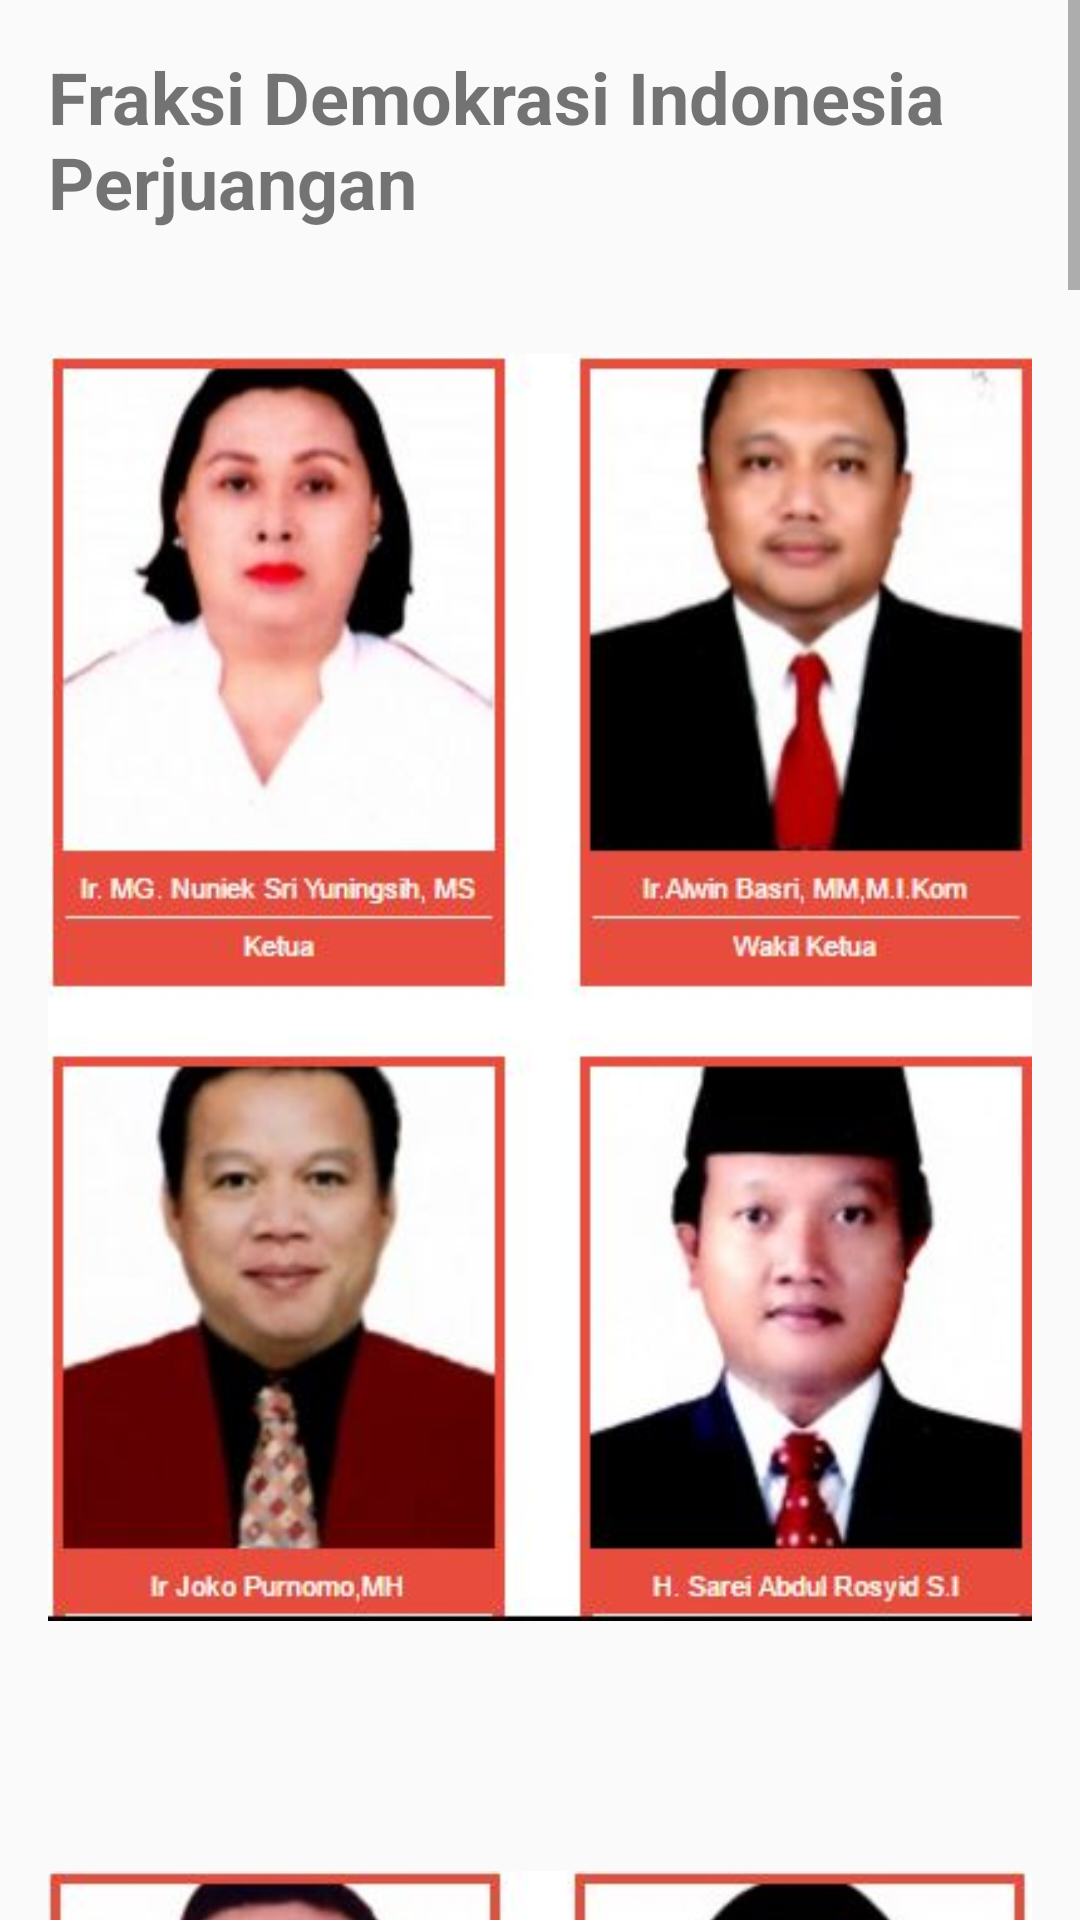

The Android layout XML behind this screen, and the referenced resources:
<!-- AndroidManifest.xml: application theme AppTheme -->
<!-- res/layout/pdip.xml -->
<?xml version="1.0" encoding="utf-8"?>
<ScrollView xmlns:android="http://schemas.android.com/apk/res/android"
    xmlns:tools="http://schemas.android.com/tools"
    android:id="@+id/pdip"
    android:layout_width="match_parent"
    android:layout_height="match_parent"
    tools:context="com.example.muhammadrizqi.dprdjateng.fraksi_activity.pdip">

    <LinearLayout
        android:layout_width="match_parent"
        android:layout_height="match_parent"
        android:orientation="vertical"
        android:gravity="center"
        android:padding="16dp"
        android:weightSum="1">

        <TextView
            android:layout_width="wrap_content"
            android:layout_height="wrap_content"
            android:text="Fraksi Demokrasi Indonesia Perjuangan"
            android:textSize="24sp"
            android:textStyle="bold" />

        <ImageView
            android:layout_width="match_parent"
            android:layout_height="match_parent"
            android:src="@drawable/pdi1"
            android:scaleType="fitCenter"/>

        <ImageView
            android:layout_width="match_parent"
            android:layout_height="match_parent"
            android:src="@drawable/pdi2"
            android:scaleType="fitCenter" />
        <ImageView
            android:layout_width="match_parent"
            android:layout_height="match_parent"
            android:src="@drawable/pdi3"
            android:scaleType="fitCenter" />
        <ImageView
            android:layout_width="match_parent"
            android:layout_height="match_parent"
            android:src="@drawable/pdi4"
            android:scaleType="fitCenter" />
        <ImageView
            android:layout_width="match_parent"
            android:layout_height="match_parent"
            android:src="@drawable/pdi5"
            android:scaleType="fitCenter" />
        <ImageView
            android:layout_width="match_parent"
            android:layout_height="match_parent"
            android:src="@drawable/pdi6"
            android:scaleType="fitCenter" />
        <ImageView
            android:layout_width="match_parent"
            android:layout_height="match_parent"
            android:src="@drawable/pdi7"
            android:scaleType="fitCenter" />
        <ImageView
            android:layout_width="match_parent"
            android:layout_height="match_parent"
            android:src="@drawable/pdi8"
            android:scaleType="fitCenter" />


    </LinearLayout>
</ScrollView>
<!-- resources referenced by this layout -->
<resources>
  <!-- drawable pdi1: jpg bitmap (drawable, 40074 bytes) -->
  <!-- drawable pdi2: jpg bitmap (drawable, 43710 bytes) -->
  <!-- drawable pdi3: jpg bitmap (drawable, 41989 bytes) -->
  <!-- drawable pdi4: jpg bitmap (drawable, 45330 bytes) -->
  <!-- drawable pdi5: jpg bitmap (drawable, 41027 bytes) -->
  <!-- drawable pdi6: jpg bitmap (drawable, 42471 bytes) -->
  <!-- drawable pdi7: jpg bitmap (drawable, 43381 bytes) -->
  <!-- drawable pdi8: jpg bitmap (drawable, 35762 bytes) -->
  <style name="AppTheme" parent="Theme.AppCompat.Light.DarkActionBar">
          
          <item name="colorPrimary">#BE3926</item>
          <item name="colorPrimaryDark">#00695C</item>
          <item name="colorAccent">#BE3926</item>
      </style>
</resources>
